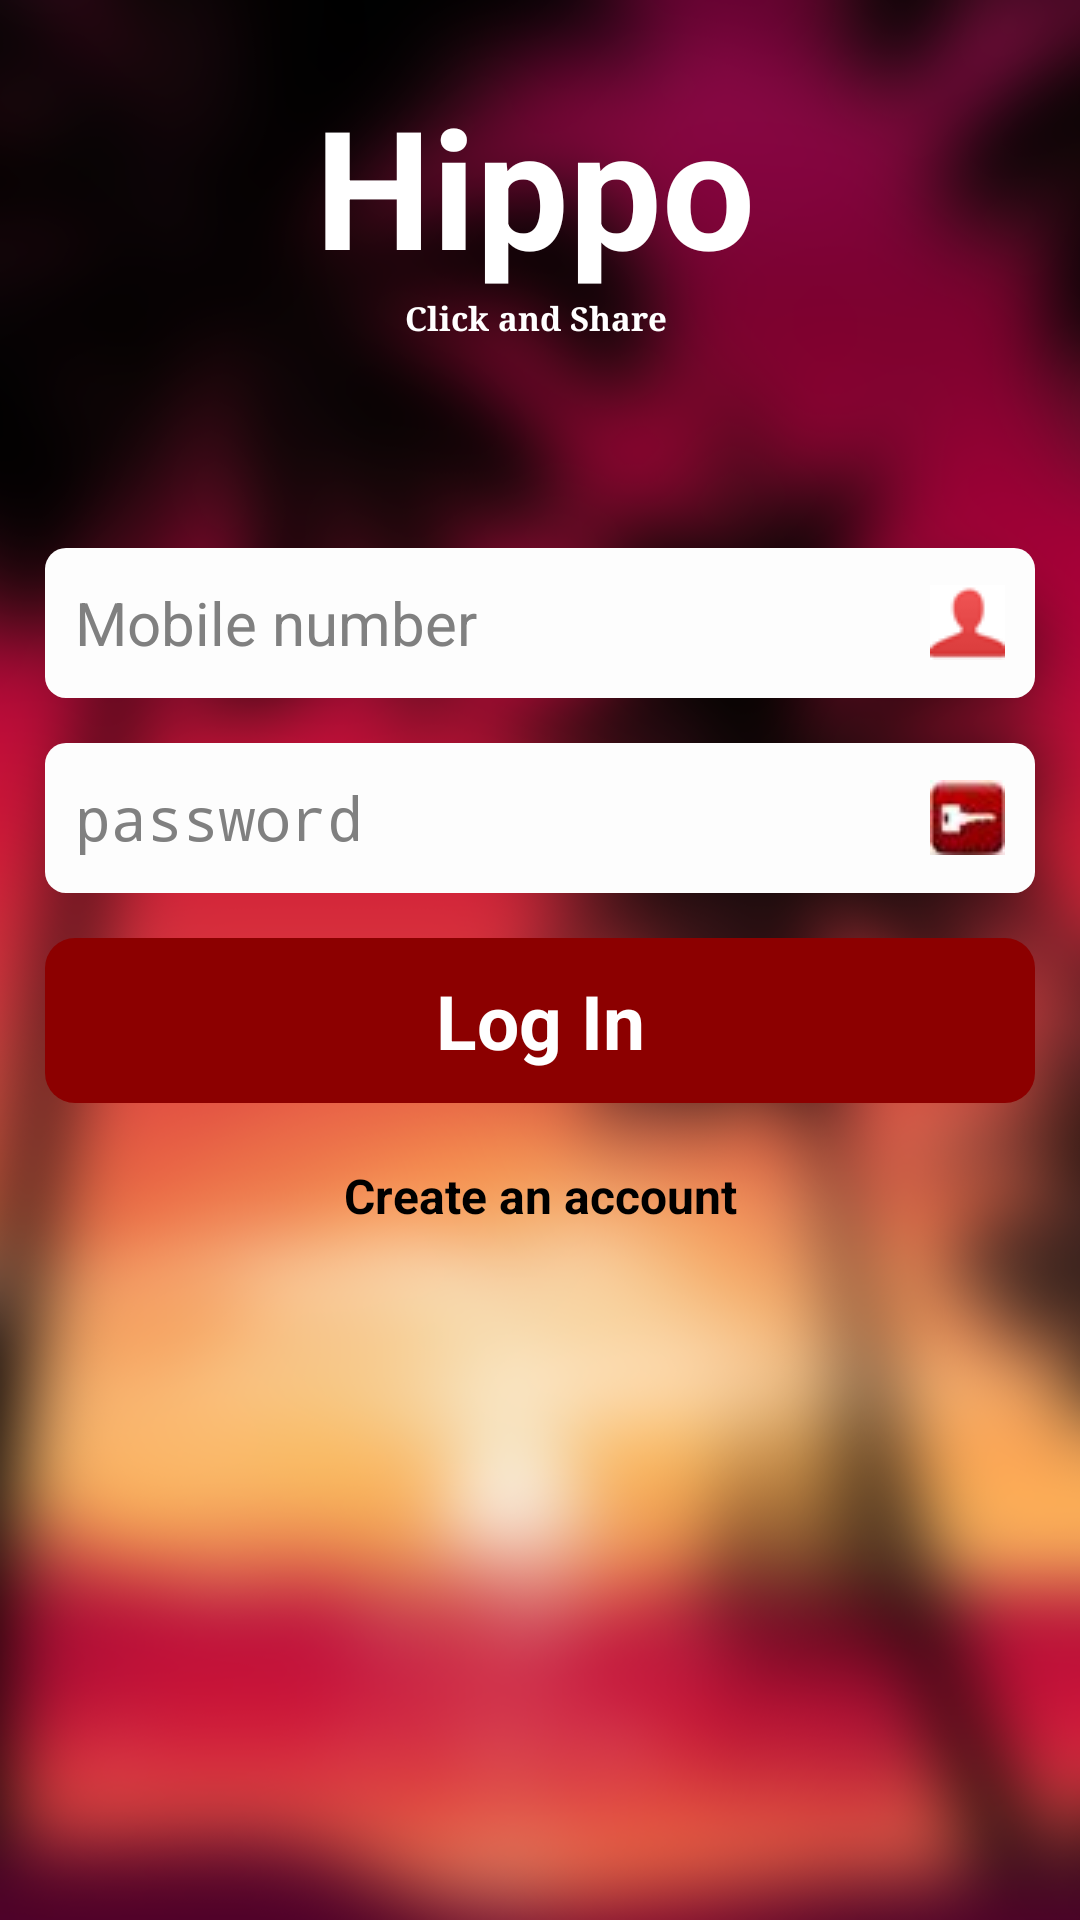

Reconstruct the res/layout file that produces this screen, plus the resources it refers to.
<!-- AndroidManifest.xml: application theme Theme.Hippo -->
<!-- res/layout/activity_login.xml -->
<RelativeLayout xmlns:android="http://schemas.android.com/apk/res/android"
    xmlns:tools="http://schemas.android.com/tools"
    android:layout_width="match_parent"
    android:layout_height="match_parent"
    android:background="@drawable/blur_bg"
    android:gravity="fill"
    tools:context="com.messaging.hippo.LoginActivity" >

    <TextView
        android:id="@+id/appname"
        android:layout_width="150dp"
        android:layout_height="wrap_content"
        android:layout_alignParentTop="true"
        android:layout_centerHorizontal="true"
        android:layout_marginTop="25dp"
        android:text="Hippo"
        android:textColor="#ffffff"
        android:textSize="55sp"
        android:textStyle="bold"
        android:typeface="sans" />

    <LinearLayout
        android:id="@+id/linearLayout1"
        android:layout_width="match_parent"
        android:layout_height="wrap_content"
        android:layout_alignParentLeft="true"
        android:layout_below="@+id/description"
        android:background="@null"
        android:layout_marginTop="24dp"
        android:orientation="vertical"
        android:paddingLeft="15dp"
        android:paddingRight="15dp" >

        <EditText
            android:id="@+id/loginphoneField"
            android:layout_width="match_parent"
            android:layout_height="50dp"
            android:drawableRight="@drawable/username_icon"
            android:layout_marginTop="45dp"
            android:background="@drawable/rounded_edittext"
            android:ems="10"
            android:hint="Mobile number"
            android:inputType="phone"
            android:padding="10dip"
            android:singleLine="true"
            android:textColorLink="#000000"
            android:textSize="20sp" >

            
        </EditText>
      
            

        <EditText
            android:id="@+id/loginPasswordField"
            android:layout_width="match_parent"
            android:layout_height="50dp"
            android:background="@drawable/rounded_edittext"
            android:drawableRight="@drawable/password_icon"
            android:ems="10"
            android:layout_marginTop="15dp"
            android:padding="10dip"
            android:hint="password"
            android:inputType="textPassword"
            android:singleLine="true"
            android:textSize="20sp"
            android:textStyle="normal"
            android:typeface="serif" />

        <Button
            android:id="@+id/loginButton"
            android:layout_width="match_parent"
            android:layout_height="55dp"
            android:background="@drawable/rounded_button"
            android:layout_marginTop="15dp"
            android:text="Log In"
            android:textColor="#ffffff"
            android:textSize="25dp"
            android:textStyle="bold" />

        <TextView
            android:id="@+id/signupTextView"
            android:layout_width="match_parent"
            android:layout_height="fill_parent"
            android:layout_marginBottom="20dp"
            android:layout_marginTop="20dp"
            android:gravity="center"
             android:text="Create an account"
            android:textColor="#000000"
            android:textSize="16sp"
            android:textStyle="bold" />

    </LinearLayout>

    <TextView
        android:id="@+id/description"
        android:layout_width="210dp"
        android:layout_height="wrap_content"
        android:layout_alignLeft="@+id/appname"
        android:layout_below="@+id/appname"
        android:paddingLeft="30dp"
        android:ems="10"
		android:text="Click and Share"
        android:textColor="#ffffff"
        android:textSize="11sp"
        android:textStyle="bold"
        android:typeface="serif" />
    


</RelativeLayout>
<!-- resources referenced by this layout -->
<resources>
  <!-- drawable rounded_button (drawable-mdpi) -->
  <shape xmlns:android="http://schemas.android.com/apk/res/android"
    android:shape="rectangle" android:padding="10dp">   
   <solid android:color="#8c0000"/> 
    <corners
     android:bottomRightRadius="10dp"
     android:bottomLeftRadius="10dp"
     android:topLeftRadius="10dp"
     android:topRightRadius="10dp"/>
  </shape>
  <!-- drawable rounded_edittext (drawable-mdpi) -->
  <shape xmlns:android="http://schemas.android.com/apk/res/android"
    android:shape="rectangle" android:padding="10dp">   
   <solid android:color="#fdfdfd"/> 
    <corners
     android:bottomRightRadius="7dp"
     android:bottomLeftRadius="7dp"
     android:topLeftRadius="7dp"
     android:topRightRadius="7dp"/>
  </shape>
  <style name="PopupMenu.Hippo" parent="@android:style/Widget.Holo.Light.ListPopupWindow">
          <item name="android:popupBackground">@drawable/menu_dropdown_panel_hippo</item>	
      </style>
  <style name="DropDownListView.Hippo" parent="@android:style/Widget.Holo.Light.ListView.DropDown">
          <item name="android:listSelector">@drawable/selectable_background_hippo</item>
      </style>
  <style name="ActionBarTabStyle.Hippo" parent="@android:style/Widget.Holo.Light.ActionBar.TabView">
          <item name="android:background">@drawable/tab_indicator_ab_hippo</item>
      </style>
  <style name="DropDownNav.Hippo" parent="@android:style/Widget.Holo.Light.Spinner">
          <item name="android:background">@drawable/spinner_background_ab_hippo</item>
          <item name="android:popupBackground">@drawable/menu_dropdown_panel_hippo</item>
          <item name="android:dropDownSelector">@drawable/selectable_background_hippo</item>
      </style>
  <style name="ActionBar.Solid.Hippo" parent="@android:style/Widget.Holo.Light.ActionBar.Solid">
          <item name="android:background">@drawable/ab_solid_hippo</item>
          <item name="android:backgroundStacked">@drawable/ab_stacked_solid_hippo</item>
          <item name="android:backgroundSplit">@drawable/ab_bottom_solid_hippo</item>
          <item name="android:progressBarStyle">@style/ProgressBar.Hippo</item>
           <item name="android:titleTextStyle">@style/MyActionBarTitleText</item>
          
      </style>
  <style name="ActionButton.CloseMode.Hippo" parent="@android:style/Widget.Holo.Light.ActionButton.CloseMode">
          <item name="android:background">@drawable/btn_cab_done_hippo</item>
      </style>
  <style name="Theme.Hippo.LightRedBackground">
          <item name="android:background">@color/light_red_background</item>
          <item name="android:divider">@null</item>
          
      </style>
  <style name="ProgressBar.Hippo" parent="@android:style/Widget.Holo.Light.ProgressBar.Horizontal">
          <item name="android:progressDrawable">@drawable/progress_horizontal_hippo</item>
      </style>
  <style name="MyActionBarTitleText" parent="@android:style/TextAppearance.Holo.Widget.ActionBar.Title">
          <item name="android:textColor">@color/title_red</item>
  </style>
  <!-- drawable btn_cab_done_hippo (drawable) -->
  <?xml version="1.0" encoding="utf-8"?>
  <selector xmlns:android="http://schemas.android.com/apk/res/android">
      <item android:state_pressed="true"
          android:drawable="@drawable/btn_cab_done_pressed_hippo" />
      <item android:state_focused="true" android:state_enabled="true"
          android:drawable="@drawable/btn_cab_done_focused_hippo" />
      <item android:state_enabled="true"
          android:drawable="@drawable/btn_cab_done_default_hippo" />
  </selector>
  <color name="light_red_background">#eee8e8</color>
  <color name="title_red">#c9000e</color>
</resources>
